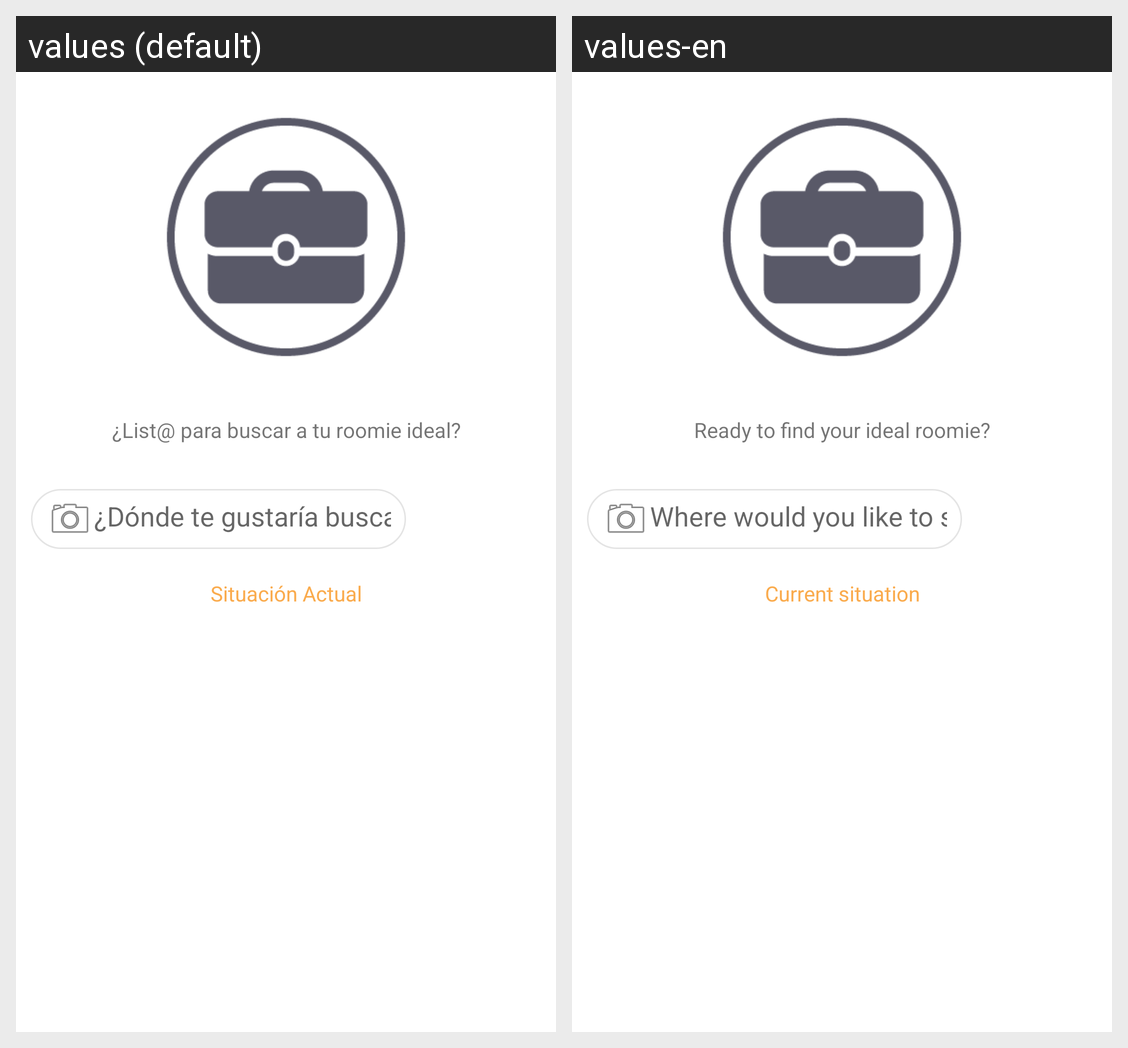

This grid shows one Android layout under two languages. Give, for every string resource on the screen, its name, the default text and each shown locale's text.
Android screen res/layout/layout_buscar_roomie.xml rendered under 2 locales, left to right: values (default), values-en. Device: Nexus 5 (rendered at 1080×1920; each locale shown at half size, 540×960, under a caption strip naming it); theme AppTheme.
Strings drawn on this screen, with the default value and each locale's value (text and hints the layout hard-codes, and strings that could not be matched under every locale, appear in the picture but are not listed):

buscarroomie_listos
  values: ¿List@ para buscar a tu roomie ideal?
  values-en: Ready to find your ideal roomie?

buscarroomie_et_hint
  values: ¿Dónde te gustaría buscar?
  values-en: Where would you like to search?

buscarroomie_situacion
  values: Situación Actual
  values-en: Current situation
